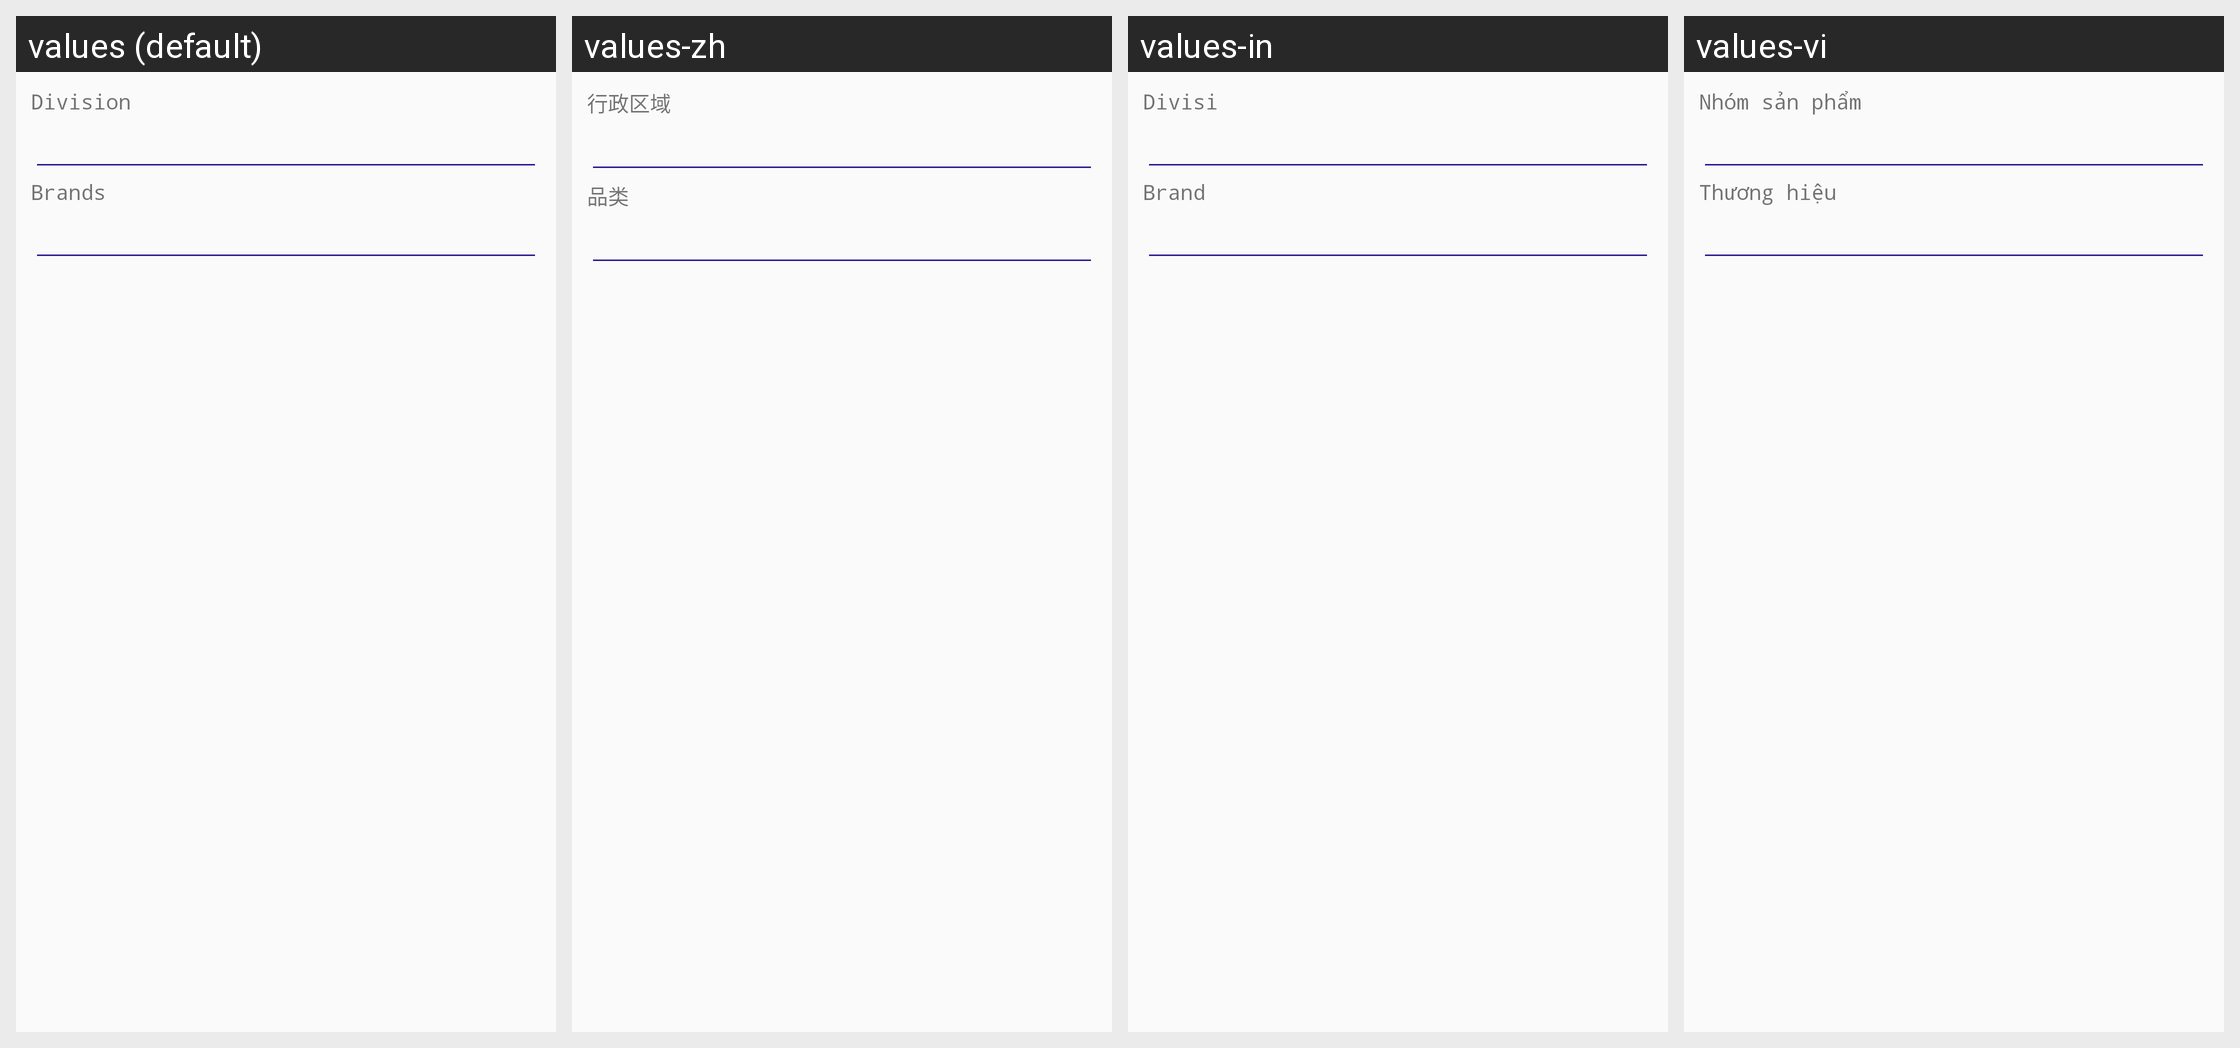

For this localized Android screen grid, give each drawn string resource with its value in every locale shown.
Android screen res/layout/ui_product_classification.xml rendered under 4 locales, left to right: values (default), values-zh, values-in, values-vi. Device: Nexus 5 (rendered at 1080×1920; each locale shown at half size, 540×960, under a caption strip naming it); theme AppTheme.
Strings drawn on this screen, with the default value and each locale's value (text and hints the layout hard-codes, and strings that could not be matched under every locale, appear in the picture but are not listed):

product_label_division
  values: Division
  values-zh: 行政区域
  values-in: Divisi
  values-vi: Nhóm sản phẩm

product_label_brands
  values: Brands
  values-zh: 品类
  values-in: Brand
  values-vi: Thương hiệu
